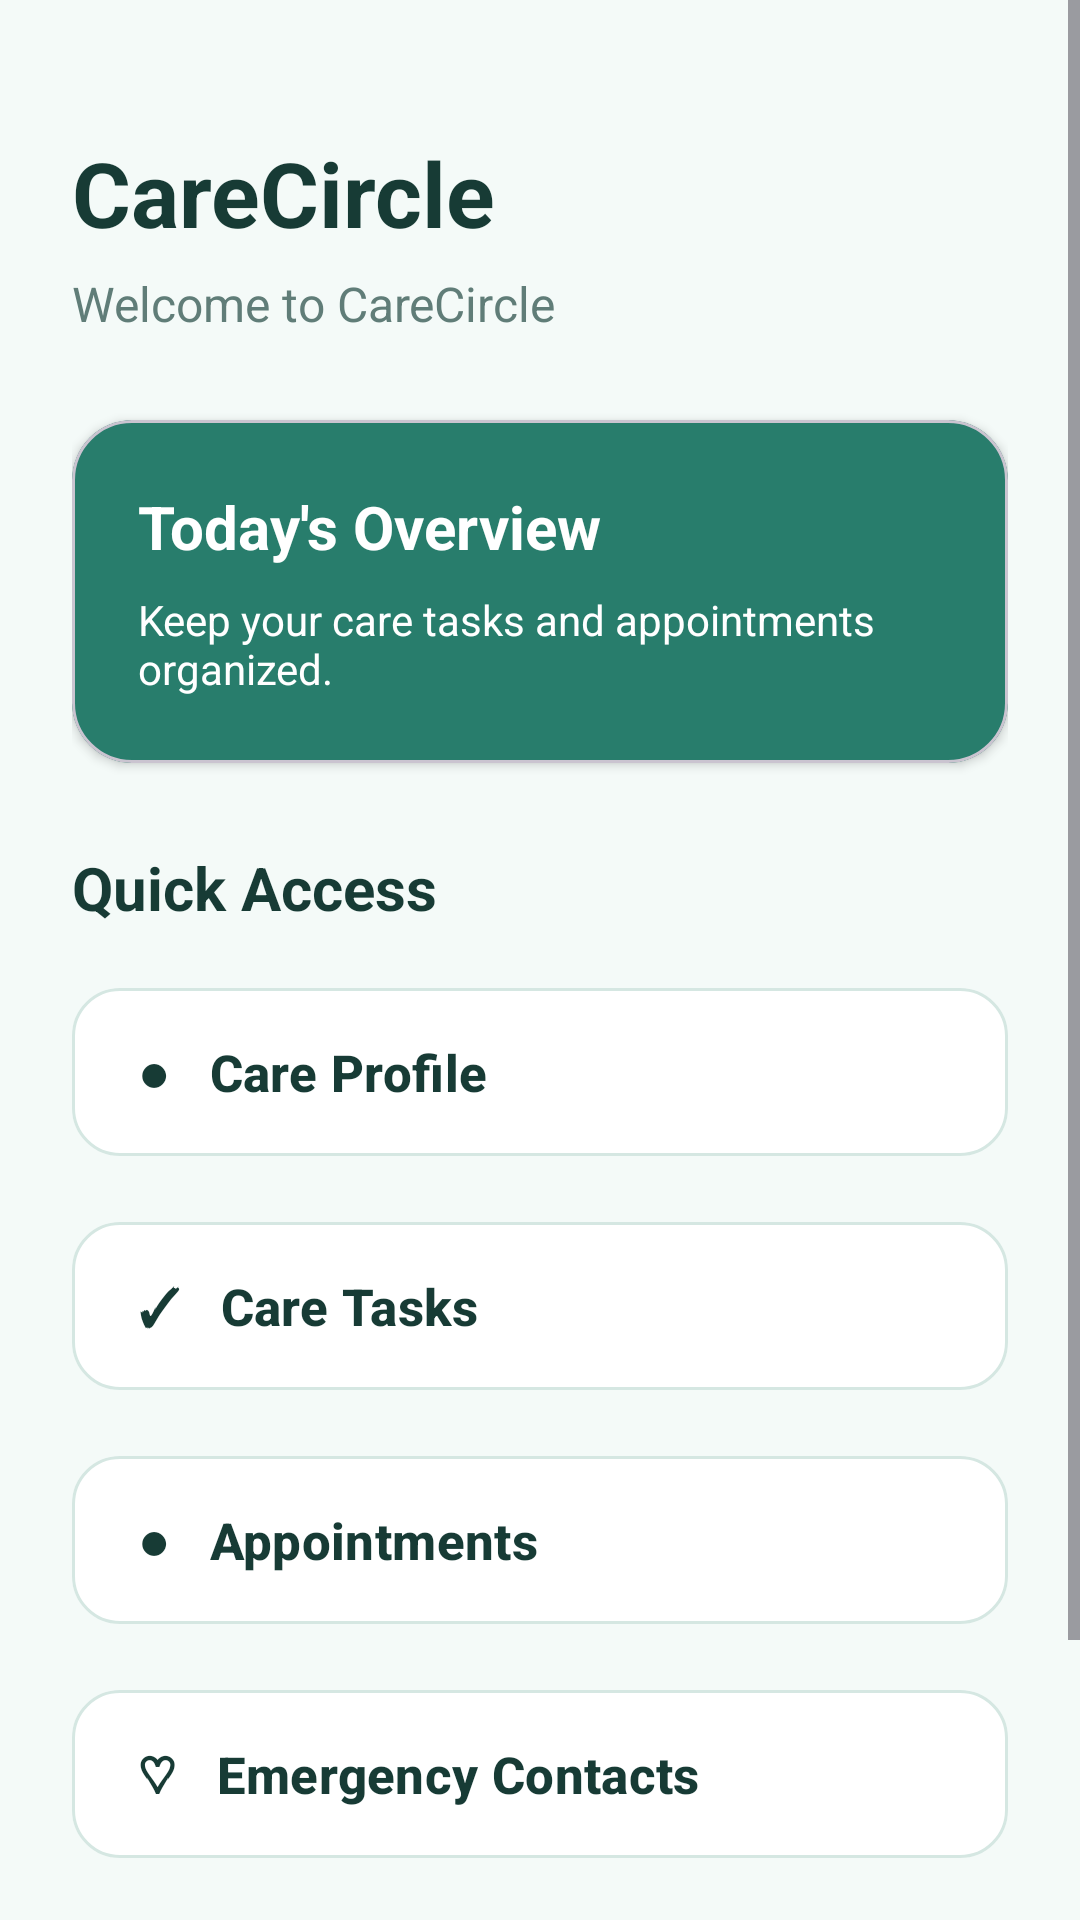

Write the Android layout XML for this screen, with the resource values it uses.
<!-- AndroidManifest.xml: application theme Theme.CareCircle -->
<!-- res/layout/activity_home.xml -->
<?xml version="1.0" encoding="utf-8"?>
<ScrollView
    xmlns:android="http://schemas.android.com/apk/res/android"
    xmlns:app="http://schemas.android.com/apk/res-auto"
    android:layout_width="match_parent"
    android:layout_height="match_parent"
    android:background="#F4FAF8"
    android:fillViewport="true">

    <LinearLayout
        android:layout_width="match_parent"
        android:layout_height="wrap_content"
        android:orientation="vertical"
        android:padding="24dp">

        <TextView
            android:layout_width="wrap_content"
            android:layout_height="wrap_content"
            android:layout_marginTop="20dp"
            android:text="CareCircle"
            android:textColor="#173B35"
            android:textSize="30sp"
            android:textStyle="bold" />

        <TextView
            android:layout_width="wrap_content"
            android:layout_height="wrap_content"
            android:layout_marginTop="6dp"
            android:text="Welcome to CareCircle"
            android:textColor="#607D78"
            android:textSize="16sp" />

        <com.google.android.material.card.MaterialCardView
            android:layout_width="match_parent"
            android:layout_height="wrap_content"
            android:layout_marginTop="28dp"
            app:cardBackgroundColor="#287D6C"
            app:cardCornerRadius="20dp"
            app:cardElevation="2dp">

            <LinearLayout
                android:layout_width="match_parent"
                android:layout_height="wrap_content"
                android:orientation="vertical"
                android:padding="22dp">

                <TextView
                    android:layout_width="wrap_content"
                    android:layout_height="wrap_content"
                    android:text="Today's Overview"
                    android:textColor="#FFFFFF"
                    android:textSize="20sp"
                    android:textStyle="bold" />

                <TextView
                    android:layout_width="wrap_content"
                    android:layout_height="wrap_content"
                    android:layout_marginTop="8dp"
                    android:text="Keep your care tasks and appointments organized."
                    android:textColor="#FFFFFF"
                    android:textSize="14sp" />

            </LinearLayout>

        </com.google.android.material.card.MaterialCardView>

        <TextView
            android:layout_width="wrap_content"
            android:layout_height="wrap_content"
            android:layout_marginTop="28dp"
            android:text="Quick Access"
            android:textColor="#173B35"
            android:textSize="20sp"
            android:textStyle="bold" />

        
        <com.google.android.material.button.MaterialButton
            android:id="@+id/btnCareProfile"
            android:layout_width="match_parent"
            android:layout_height="64dp"
            android:layout_marginTop="16dp"
            android:gravity="start|center_vertical"
            android:paddingStart="22dp"
            android:text="●   Care Profile"
            android:textAllCaps="false"
            android:textColor="#173B35"
            android:textSize="17sp"
            android:textStyle="bold"
            app:backgroundTint="#FFFFFF"
            app:cornerRadius="16dp"
            app:strokeColor="#D5E7E2"
            app:strokeWidth="1dp" />

        
        <com.google.android.material.button.MaterialButton
            android:id="@+id/btnTasks"
            android:layout_width="match_parent"
            android:layout_height="64dp"
            android:layout_marginTop="14dp"
            android:gravity="start|center_vertical"
            android:paddingStart="22dp"
            android:text="✓   Care Tasks"
            android:textAllCaps="false"
            android:textColor="#173B35"
            android:textSize="17sp"
            android:textStyle="bold"
            app:backgroundTint="#FFFFFF"
            app:cornerRadius="16dp"
            app:strokeColor="#D5E7E2"
            app:strokeWidth="1dp" />

        
        <com.google.android.material.button.MaterialButton
            android:id="@+id/btnAppointments"
            android:layout_width="match_parent"
            android:layout_height="64dp"
            android:layout_marginTop="14dp"
            android:gravity="start|center_vertical"
            android:paddingStart="22dp"
            android:text="●   Appointments"
            android:textAllCaps="false"
            android:textColor="#173B35"
            android:textSize="17sp"
            android:textStyle="bold"
            app:backgroundTint="#FFFFFF"
            app:cornerRadius="16dp"
            app:strokeColor="#D5E7E2"
            app:strokeWidth="1dp" />

        
        <com.google.android.material.button.MaterialButton
            android:id="@+id/btnEmergency"
            android:layout_width="match_parent"
            android:layout_height="64dp"
            android:layout_marginTop="14dp"
            android:gravity="start|center_vertical"
            android:paddingStart="22dp"
            android:text="♡   Emergency Contacts"
            android:textAllCaps="false"
            android:textColor="#173B35"
            android:textSize="17sp"
            android:textStyle="bold"
            app:backgroundTint="#FFFFFF"
            app:cornerRadius="16dp"
            app:strokeColor="#D5E7E2"
            app:strokeWidth="1dp" />

        
        <com.google.android.material.button.MaterialButton
            android:id="@+id/btnAbout"
            android:layout_width="match_parent"
            android:layout_height="64dp"
            android:layout_marginTop="14dp"
            android:layout_marginBottom="24dp"
            android:gravity="start|center_vertical"
            android:paddingStart="22dp"
            android:text="ⓘ   About"
            android:textAllCaps="false"
            android:textColor="#173B35"
            android:textSize="17sp"
            android:textStyle="bold"
            app:backgroundTint="#FFFFFF"
            app:cornerRadius="16dp"
            app:strokeColor="#D5E7E2"
            app:strokeWidth="1dp" />

    </LinearLayout>

</ScrollView>
<!-- resources referenced by this layout -->
<resources>
  <style name="Theme.CareCircle" parent="Base.Theme.CareCircle" />
  <style name="Base.Theme.CareCircle" parent="Theme.Material3.DayNight.NoActionBar">
          
          
      </style>
</resources>
